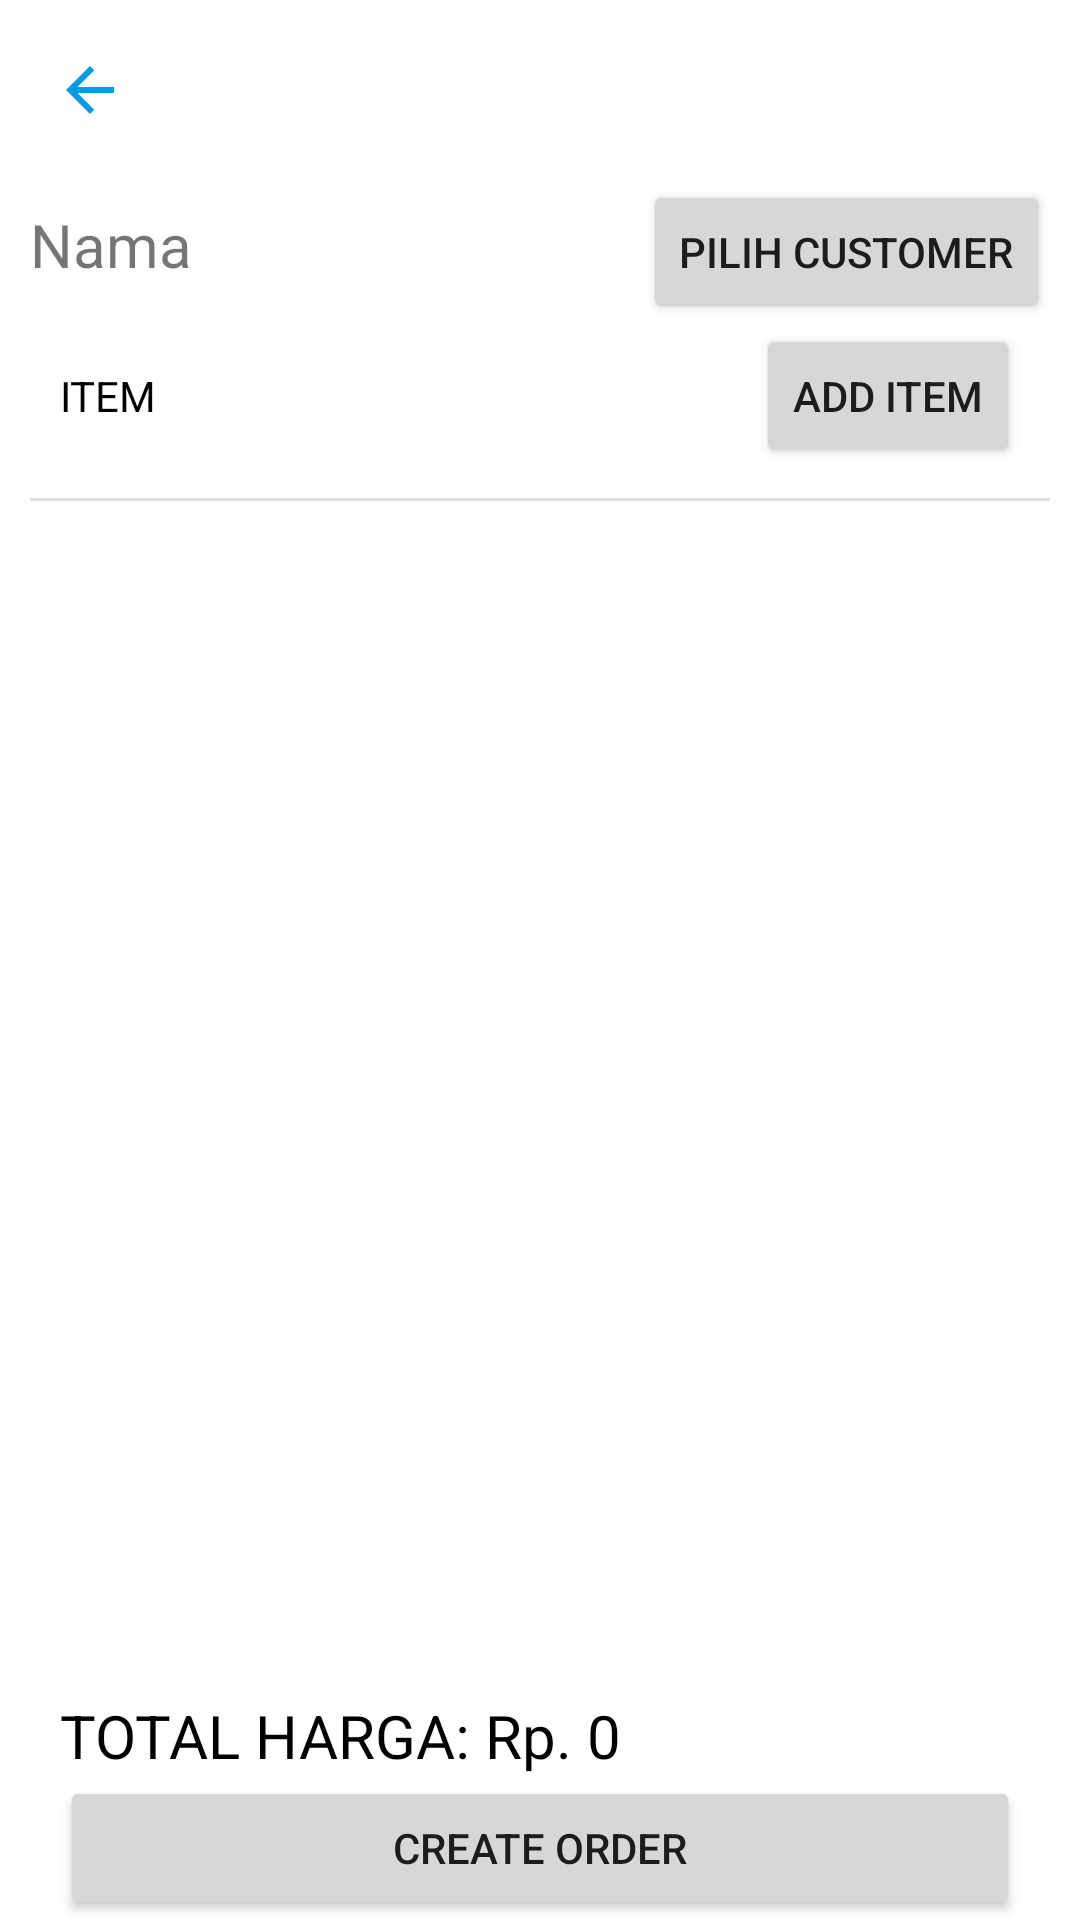

Write the Android layout XML for this screen, with the resource values it uses.
<!-- AndroidManifest.xml: application theme Theme.TrackerSales -->
<!-- res/layout/fragment_create_order.xml -->
<?xml version="1.0" encoding="utf-8"?>
<FrameLayout xmlns:android="http://schemas.android.com/apk/res/android"
    xmlns:app="http://schemas.android.com/apk/res-auto"
    xmlns:tools="http://schemas.android.com/tools"
    android:layout_width="match_parent"
    android:layout_height="match_parent"
    tools:context=".CreateOrder">

    <LinearLayout
        android:layout_width="match_parent"
        android:layout_height="wrap_content"
        android:orientation="vertical"
        android:layout_margin="10dp">
        <ImageButton
            android:id="@+id/btnBack"
            android:background="@drawable/round_corner"
            android:layout_width="40dp"
            android:layout_height="40dp"
            android:src="@drawable/ic_baseline_arrow_back_for_frag" />

        <LinearLayout
            android:layout_width="match_parent"
            android:layout_height="wrap_content"
            android:orientation="horizontal">

            <TextView

                android:id="@+id/tvCustomerName"
                android:layout_width="wrap_content"
                android:layout_height="wrap_content"
                android:layout_marginTop="10dp"
                android:text="Nama"
                android:layout_marginRight="10dp"
                android:textSize="20sp"
                android:maxWidth="230dp"
                android:textColorHint="#757575"
                app:layout_constraintStart_toStartOf="parent"
                app:layout_constraintTop_toBottomOf="@+id/textView2" />
            <Space
                android:layout_width="0dp"
                android:layout_weight="1"
                android:layout_height="match_parent" />


            <Button
                android:id="@+id/btnPilihCustomer"
                android:layout_width="wrap_content"
                android:layout_height="wrap_content"
                android:layout_marginStart="4dp"
                android:layout_marginTop="10dp"
                android:text="Pilih customer"
                app:layout_constraintEnd_toEndOf="parent"
                app:layout_constraintStart_toEndOf="@+id/editTextTextPersonName"
                app:layout_constraintTop_toBottomOf="@+id/textView2" />

        </LinearLayout>
        <LinearLayout
            android:layout_width="match_parent"
            android:layout_height="wrap_content"
            android:orientation="horizontal">
            <TextView
                android:id="@+id/textView"
                android:layout_width="wrap_content"
                android:layout_height="wrap_content"
                android:layout_marginLeft="10dp"
                android:text="ITEM"
                android:textColor="@color/black"
                app:layout_constraintEnd_toEndOf="parent"
                app:layout_constraintStart_toStartOf="parent"
                app:layout_constraintTop_toBottomOf="@+id/divider2" />
            <Space
                android:layout_width="0dp"
                android:layout_weight="1"
                android:layout_height="match_parent" />
            <Button
                android:id="@+id/itemAddBtnOrder"
                android:layout_width="wrap_content"
                android:layout_height="wrap_content"
                android:text="Add Item"
                android:layout_marginRight="10dp"
                />


        </LinearLayout>

        <View
            android:id="@+id/divider2"
            android:layout_width="390dp"
            android:layout_height="1dp"
            android:layout_marginTop="10dp"
            android:layout_marginEnd="1dp"
            android:background="?android:attr/listDivider"
            app:layout_constraintEnd_toEndOf="parent"
            app:layout_constraintStart_toStartOf="parent"
            app:layout_constraintTop_toBottomOf="@+id/editTextTextPersonName" />
        <LinearLayout
            android:layout_width="match_parent"
            android:layout_height="wrap_content">
            <androidx.recyclerview.widget.RecyclerView
                android:id="@+id/itemListView"
                android:layout_marginBottom="65dp"
                android:layout_width="fill_parent"
                android:layout_height="wrap_content"
                android:layout_weight="1"
                tools:listitem="@layout/list_item"
                />
        </LinearLayout>


    </LinearLayout>
    <LinearLayout
        android:layout_width="match_parent"
        android:layout_height="wrap_content"
        android:layout_alignParentBottom="true"
        android:layout_gravity="bottom"
        android:orientation="vertical">
        <LinearLayout
            android:background="@color/white"
            android:layout_width="match_parent"
            android:layout_height="wrap_content"
            android:layout_alignParentBottom="true"
            android:layout_gravity="bottom"
            android:orientation="horizontal"
            android:paddingLeft="20dp"
            android:paddingRight="20dp" >

            <TextView
                android:layout_width="wrap_content"
                android:layout_height="match_parent"
                android:textColor="@color/black"
                android:text="TOTAL HARGA: "
                android:textSize="20dp"/>
            <TextView
                android:layout_width="wrap_content"
                android:layout_height="match_parent"
                android:textColor="@color/black"
                android:text="Rp."
                android:textSize="20dp"/>
            <TextView
                android:id="@+id/tvTotalHarga"
                android:layout_marginStart="5dp"
                android:layout_width="match_parent"
                android:layout_height="wrap_content"
                android:textColor="@color/black"
                android:text="0"
                android:textSize="20dp"/>

        </LinearLayout>
        <LinearLayout
            android:background="@color/white"
            android:layout_width="match_parent"
            android:layout_height="wrap_content"
            android:layout_alignParentBottom="true"
            android:layout_gravity="bottom"
            android:orientation="horizontal"
            android:paddingLeft="20dp"
            android:paddingRight="20dp" >


            <Button
                android:id="@+id/createOrderBtn"
                android:layout_width="0dp"
                android:layout_height="wrap_content"
                android:layout_gravity="left"
                android:layout_weight="1"
                android:text="Create Order"/>

        </LinearLayout>
    </LinearLayout>



</FrameLayout>
<!-- res/layout/list_item.xml (included above) -->
<?xml version="1.0" encoding="utf-8"?>
<LinearLayout xmlns:android="http://schemas.android.com/apk/res/android"
    xmlns:tools="http://schemas.android.com/tools"
    android:layout_width="match_parent"
    android:layout_height="wrap_content">
    <LinearLayout
        android:layout_width="match_parent"
        android:layout_height="wrap_content"
        android:orientation="horizontal"
        tools:ignore="UselessParent"
        >

        <LinearLayout
            android:padding="20dp"
            android:layout_width="match_parent"
            android:layout_height="wrap_content"
            android:orientation="vertical">
            <LinearLayout
                android:layout_width="match_parent"
                android:layout_height="wrap_content"
                android:orientation="horizontal">
                <TextView
                    android:textColor="@color/black"
                    android:layout_width="wrap_content"
                    android:layout_height="wrap_content"
                    android:id="@+id/itemName"
                    android:text="@string/nama"/>
                <Space
                    android:layout_width="0dp"
                    android:layout_weight="1"
                    android:layout_height="match_parent" />

                <ImageButton
                    android:layout_width="wrap_content"
                    android:layout_height="wrap_content"
                    android:id="@+id/deleteButton"
                    android:background="@drawable/round_corner"
                    android:src="@drawable/ic_baseline_cancel_24"/>
            </LinearLayout>
            <LinearLayout
                android:layout_width="wrap_content"
                android:layout_height="wrap_content"
                android:orientation="horizontal">
                <TextView
                    android:layout_width="wrap_content"
                    android:layout_height="wrap_content"
                    android:text="Rp."
                    android:textColor="@color/black"/>
                <TextView
                    android:id="@+id/txtPrice"
                    android:layout_width="wrap_content"
                    android:layout_height="wrap_content"
                    android:layout_alignParentRight="true"
                    android:layout_marginEnd="20dp"
                    android:text="0"
                    android:textColor="@color/black"/>
            </LinearLayout>

            <LinearLayout
                android:layout_width="wrap_content"
                android:layout_height="wrap_content"
                android:orientation="horizontal">
                <TextView
                    android:layout_width="wrap_content"
                    android:layout_height="wrap_content"
                    android:text="kuantitas: "
                    android:textColor="@color/black"
                    />
                <TextView
                    android:layout_width="wrap_content"
                    android:layout_height="wrap_content"
                    android:text="0"
                    android:textColor="@color/black"
                    android:id="@+id/txtJumlah"/>
            </LinearLayout>

        </LinearLayout>

    </LinearLayout>





</LinearLayout>
<!-- resources referenced by this layout -->
<resources>
  <color name="black">#FF000000</color>
  <color name="white">#FFFFFFFF</color>
  <!-- drawable ic_baseline_arrow_back_for_frag (drawable) -->
  <vector xmlns:android="http://schemas.android.com/apk/res/android"
      android:width="24dp"
      android:height="24dp"
      android:viewportWidth="24"
      android:viewportHeight="24"
      android:autoMirrored="true">
    <path
        android:fillColor="@color/light_blue_600"
        android:pathData="M20,11H7.83l5.59,-5.59L12,4l-8,8 8,8 1.41,-1.41L7.83,13H20v-2z"/>
  </vector>
  <string name="nama">Nama</string>
  <style name="Theme.TrackerSales" parent="Theme.MaterialComponents.DayNight.DarkActionBar">
          
          <item name="colorPrimary">@color/light_blue_900</item>
          <item name="colorPrimaryVariant">@color/light_blue_600</item>
          <item name="colorOnPrimary">@color/white</item>
          
          <item name="colorSecondary">@color/teal_200</item>
          <item name="colorSecondaryVariant">@color/teal_700</item>
          <item name="colorOnSecondary">@color/black</item>
          
          <item name="android:statusBarColor" tools:targetApi="l">?attr/colorPrimary</item>
  
          
      </style>
  <color name="light_blue_600">#FF039BE5</color>
  <color name="light_blue_900">#FF01579B</color>
  <color name="teal_200">#FF03DAC5</color>
  <color name="teal_700">#FF018786</color>
</resources>
